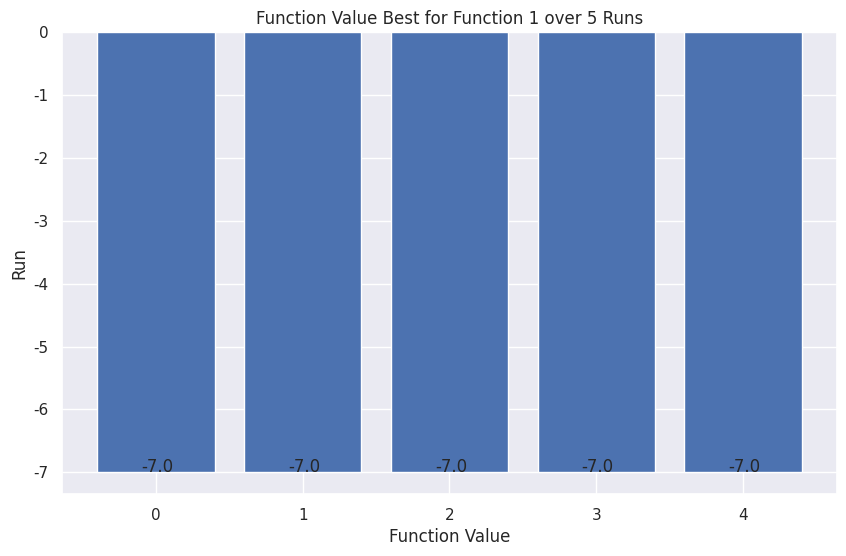

Recreate this plot in Python. (Note: this script raises an exception after producing the figure.)
import numpy as np
import matplotlib.pyplot as plt
from mpl_toolkits import mplot3d
from matplotlib import animation
from statistics import mean 
import time
import seaborn as sns
import sys

sns.set(rc={'figure.figsize':(10, 6)})


func1 = lambda x : x[0]**2 + x[1]**2 - x[0]*x[1] - 4*x[0]- x[1]
func2 = lambda x : (1-x[0])**2 + (-(x[0]**2)+x[1])**2
func3_unc = lambda x : (1-x[0])**2 + (-(x[0]**2)+x[1])**2
func3_constraint = lambda x : -10*x[0]-3*x[1]+25

def func3(x, r):
  if -10*x[0]-3*x[1]+25 >= 0:
    return (1-x[0])**2 + (-(x[0]**2)+x[1])**2 + r*(-10*x[0]-3*x[1]+25)**2
  else:
    return (1-x[0])**2 + (-(x[0]**2)+x[1])**2

class Particle():
  def __init__(self, x_vec, velocity_vec, max_velocity, func):
    self.x_vec = x_vec
    self.velocity_vec = velocity_vec
    self.max_velocity = max_velocity
    self.func = func
    self.x_best = None
    self.func_best = None
    self.x_vec_history = [x_vec]

  def calculate_func_val(self):
    func_val = self.func(self.x_vec)

    try:
      if func_val < self.func_best:
        self.x_best = self.x_vec
        self.func_best = func_val
    except:
      self.x_best = self.x_vec
      self.func_best = func_val

    return func_val

  def update(self, g_best, c1, c2, w):
    self.velocity_vec = w*self.velocity_vec + c1*np.random.random()*(self.x_best - self.x_vec) + c2*np.random.random()*(g_best - self.x_vec)
    self.velocity_vec[self.velocity_vec>self.max_velocity] = self.max_velocity
    self.velocity_vec[self.velocity_vec<-self.max_velocity] = -self.max_velocity

    self.x_vec = self.x_vec + self.velocity_vec    
    self.x_vec_history.append(self.x_vec)



def PSO(func, num_vars, x_limits=[-100.0,100.0], velocity_limits=[-1000,1000], num_particles=30,
        max_velocity=1000, w=0.7, c1=2, c2=2, tol=1e-6, max_iter=400, stopping_criteria='Function Value',
        stall_iterations_limit=10, verbose=False):
  """
  Perform a PSO optimization of a function.

  Parameters
  ----------
  func : Function handle
      The objective function.
  num_vars: int
      Number of variables in cost function
  x_limits: list
      Upper and lower bounds of x vector
  velocity_limits: list
      Upper and lower bounds of velocity
  num_particles: int
      Number of particles in population
  max_velocity: number
      Max velocity of each particle
  w: float
      Inertia factor
  c1: float
      Learning factor 1
  c2: float
      Learning factor 2
  tol : float
      Stopping criteria evaluation for optimum.
  max_iter : int
      Max number of iterations.
  stopping_criteria: string
      Stopping criteria, either Function Value or Velocity
  stall_iterations_limit: int
      Max stall iterations
  verbose : bool.
      If set to True, print out point, function value every iteration.
  """

  x_init_vectors = np.random.uniform(low=x_limits[0], high=x_limits[1], size=(num_particles, num_vars))

  velocity_init_vectors = np.random.uniform(low=x_limits[0], high=x_limits[1], size=(num_particles, num_vars))

  #print(x_init_vectors[0])
  population = [Particle(x_init_vectors[i], velocity_init_vectors[i], max_velocity, func) for i in range(0, num_particles)]

  iterations = 0
  stall_iterations = 0
  g_best_list = []
  g_func_best_list = []
  g_best = None
  g_func_best = None
  g_func_prev_best = 0
  initial_time = time.time()
  while iterations < max_iter:
    for particle in population:
      func_val = particle.calculate_func_val()
      
      try:
        if func_val < g_func_best:
          g_best = particle.x_vec
          g_func_prev_best = g_func_best
          g_func_best = func_val
          if verbose == True:
            print(f"stall_iterations:{stall_iterations}|g_best:{g_best}|g_func_best:{g_func_best}")
          stall_iterations = 0
      except Exception as e:
          g_best = particle.x_vec
          g_func_best = func_val
          g_func_prev_best = g_func_best+10

    g_best_list.append(g_best)
    g_func_best_list.append(g_func_best)

    if stopping_criteria == "Velocity":
      if mean([np.linalg.norm(particle.velocity_vec) for particle in population]) < tol and stall_iterations > stall_iterations_limit:
        total_time = time.time() - initial_time
        print(f"Optimum Found after {iterations} iterations at x={g_best}, f={g_func_best}")
        return population, g_best_list, g_func_best_list, iterations, total_time
    else:
      if abs(g_func_best-g_func_prev_best) < tol and stall_iterations > stall_iterations_limit:
        total_time = time.time() - initial_time
        print(f"Optimum Found after {iterations} iterations at x={g_best}, f={g_func_best}")
        return population, g_best_list, g_func_best_list, iterations, total_time

    for particle in population:
      particle.update(g_best, c1, c2, w)

    iterations+=1
    stall_iterations+=1

  total_time = time.time() - initial_time
  #print(f"Optimum Found after {iterations} iterations at x={g_best}, f={g_func_best}")
  return population, g_best_list, g_func_best_list, iterations, total_time

def penaltyPSO(func, num_vars, constraint_func, x_limits=[-100.0,100.0], velocity_limits=[-1000,1000], num_particles=30,
        max_velocity=1000, w=0.7, c1=2, c2=2, tol=1e-6, max_iter=400, stopping_criteria='Function Value',
        stall_iterations_limit=10, penalty_iter=500):
  """
  Perform a PSO optimization of a function.

  Parameters
  ----------
  func : Function handle
      The objective function.
  num_vars: int
      Number of variables in cost function
  constraint_func: Function handle
      Constraint function
  x_limits: list
      Upper and lower bounds of x vector
  velocity_limits: list
      Upper and lower bounds of velocity
  num_particles: int
      Number of particles in population
  max_velocity: number
      Max velocity of each particle
  w: float
      Inertia factor
  c1: float
      Learning factor 1
  c2: float
      Learning factor 2
  tol : float
      Stopping criteria evaluation for optimum.
  max_iter : int
      Max number of iterations.
  stopping_criteria: string
      Stopping criteria, either Function Value or Velocity
  stall_iterations_limit: int
      Max stall iterations
  penalty_iter: int
      Max evaluations of PSO
  """
  r_iterations = 0
  r = 0
  prev_pso_best = 1e20
  pso_best = [1e99]
  pso_x_best = None
  pso_pop_best = None
  iterations_best = None
  while r_iterations < penalty_iter:
    input_func = lambda x : func(x, r)
    pop, x_best, pso_val, iterations, _ = PSO(input_func, num_vars, tol=tol, stopping_criteria=stopping_criteria)

    if pso_val[-1] < pso_best[-1] and constraint_func(x_best[-1]) <= 0:
      pso_x_best = x_best
      pso_pop_best = pop
      iterations_best = iterations
      prev_pso_best = pso_best[-1]
      pso_best = pso_val
      r_best = r
      print(f"Penalty: x_best:{x_best[-1]}|func_best:{pso_best[-1]}|r:{r}")

    if abs(pso_best[-1]-prev_pso_best) < tol:
      print(f"Penalty Optimum Found after {r_iterations} iterations at x={pso_x_best[-1]}, f={pso_best[-1]}, r:{r_best}, constraint={constraint_func(pso_x_best[-1])}")
      return pso_pop_best, pso_x_best, pso_best, iterations_best, input_func,r_best
    else:
     print(f"Penalty: x_best:{x_best[-1]}|func_best:{pso_best[-1]}|r:{r}|constraint:{constraint_func(x_best[-1])}")

    r+=1 
    r_iterations+=1

  print(f"Penalty Optimum Found after {r_iterations} iterations at x={pso_x_best[-1]}, f={pso_best[-1]}, r:{r_best}, constraint={constraint_func(pso_x_best[-1])}")
  return pso_pop_best, pso_x_best, pso_best, iterations_best, input_func,r_best



def visualizeHistory2D(func=None, data=None, bounds=None, 
                       minima=None, g_best=None, g_func_best=None):
    """Visualize the process of optimizing
    # Arguments
        func: object function
        data: list, population of particles returned from PSO function
        bounds: list, bounds of each dimention
        minima: list, the exact minima to show in the plot
        g_best: list, global x best at each iteration
        g_func_best: list, global func value best at each iteration
    """
    print('## Visualizing optimizing')
    assert len(bounds)==2

    plot_list = [[list(particle.x_vec_history[j]) for particle in data] for j in range(0, iterations)]
    data = [[list(particle.x_vec_history[j]) for particle in data] for j in range(0, iterations)]
    # define meshgrid according to given boundaries
    x = np.linspace(bounds[0], bounds[1], 200)
    y = np.linspace(bounds[0], bounds[1], 200)
    X, Y = np.meshgrid(x, y)
    Z = np.array([func([x, y]) for x, y in zip(X, Y)])

    # initialize figure
    fig = plt.figure(figsize=(13, 6))
    ax1 = fig.add_subplot(121, facecolor='w')
    ax2 = fig.add_subplot(122, facecolor='w')

    # animation callback function
    def animate(frame, plot_lst):
        #print('current frame:',frame)
        ax1.cla()
        ax1.set_xlabel('X1')
        ax1.set_ylabel('X2')
        ax1.set_title(f'iter={frame}|g_best={g_best[frame]}')
        ax1.set_xlim(bounds[0], bounds[1])
        ax1.set_ylim(bounds[0], bounds[1])
        ax2.set_xlabel('Iteration')
        ax2.set_ylabel('Fitness')
        ax2.set_title(f'g_func_best={g_func_best[frame]}')
        ax2.set_xlim(2,len(g_func_best))
        ax2.set_ylim(g_func_best[-1]*1.1,int(mean(g_func_best[0:10])*1.1))

        # contour and global minimum
        contour = ax1.contour(X,Y,Z, levels=50, cmap="magma")
        ax1.plot(minima[0], minima[1] ,marker='o', color='black')

        # plot particles
        ax1.scatter(*zip(*plot_list[frame]), marker='x', color='black')
        if frame > 1:
            for i in range(len(data[0])):
                ax1.plot([plot_list[frame-n][i][0] for n in range(2,-1,-1)],
                         [plot_list[frame-n][i][1] for n in range(2,-1,-1)])
        elif frame == 1:
            for i in range(len(data[0])):
                ax1.plot([plot_list[frame-n][i][0] for n in range(1,-1,-1)],
                         [plot_list[frame-n][i][1] for n in range(1,-1,-1)])
        

        x_range = np.arange(1, frame+2)
        ax2.plot(x_range, g_func_best[0:frame+1])

    ani = animation.FuncAnimation(fig, animate, fargs=(data,),
                    frames=len(data), interval=10, repeat=False, blit=False)



    # Uncomment to save as gif
    #ani.save('PSO_population.gif', writer="imagemagick")

    plt.show()

def plot_bar(x, y, xlabel, ylabel, title):
  plt.figure()
  plt.bar(x, y)
  plt.xlabel(xlabel)
  plt.ylabel(ylabel)
  plt.title(title)
  for i, v in enumerate(y):
    plt.text(i - 0.1, v + 0.001, str(round(v,3)))

  plt.savefig(f'func2/{title}.png', bbox_inches='tight')

if __name__ == '__main__':
  # Function Select
  #"""
  func3Flag = False
  try:
    if sys.argv[1] == "3":
      eval_func = func2
      funcNum = 3
      func3Flag = True
    elif sys.argv[1] == "2":
      eval_func = func2
      funcNum = 2
    else:
      eval_func = func1
      funcNum = 1
  except:
    eval_func = func1
    funcNum = 1


  if func3Flag == False:
    # Run PSO 5 times
    func_best_list = []
    iterations_list = []
    runtime_list = []
    for i in range(0,5):
      pop, x_best, func_best, iterations, runtime = PSO(eval_func, 2, tol=1e-6, stopping_criteria="Function Value")
      func_best_list.append(func_best[-1])
      iterations_list.append(iterations)
      runtime_list.append(runtime)

    # Function Value
    plot_bar(range(len(func_best_list)), func_best_list, "Function Value", "Run", f"Function Value Best for Function {funcNum} over 5 Runs")

    # Num of Iterations
    #plt.figure()
    #plt.xlabel("Iterations")
    #plt.ylabel("Frequency")
    #plt.title(f"Function {funcNum} iterations disribution over 5000 runs")
    #plt.hist(iterations_list, bins=100)
    #plot_bar(range(len(iterations_list)), iterations_list, "# of Iterations", "Run", f"# of Iterations to Find Optimum for Function {funcNum} over 5 Runs")

    # Runtime
    plot_bar(range(len(runtime_list)), runtime_list, "Runtime(s)", "Run", f"Runtime to Find Optimum for Function {funcNum} over 5 Runs")

    # Change # of particles [10, 100, 1000]
    func_best_list = []
    iterations_list = []
    runtime_list = []
    popSize = ["10", "100", "1000"]
    for num in popSize:
      pop, x_best, func_best, iterations, runtime = PSO(eval_func, 2, tol=1e-6, stopping_criteria="Function Value", num_particles=int(num))
      func_best_list.append(func_best[-1])
      iterations_list.append(iterations)
      runtime_list.append(runtime)

    # Function Value
    plot_bar(popSize, func_best_list, "Function Value", "Run", f"Function Value Best for Function {funcNum} with Varying Population Sizes")

    # Num of Iterations
    plot_bar(popSize, iterations_list, "# of Iterations", "Run", f"# of Iterations to Find Optimum for Function {funcNum} with Varying Population Sizes")

    # Runtime
    plot_bar(popSize, runtime_list, "Runtime(s)", "Run", f"Runtime to Find Optimum for Function {funcNum} with Varying Population Sizes")    

    # Change c1,c2 [0.5, 5]
    func_best_list = []
    iterations_list = []
    runtime_list = []
    learning_factors = ["0.5", "5"]
    for c in learning_factors:
      pop, x_best, func_best, iterations, runtime = PSO(eval_func, 2, tol=1e-6, stopping_criteria="Function Value", c1=float(c), c2=float(c))
      func_best_list.append(func_best[-1])
      iterations_list.append(iterations)
      runtime_list.append(runtime)

    # Function Value
    plot_bar(learning_factors, func_best_list, "Function Value", "Run", f"Function Value Best for Function {funcNum} with Varying Learning Factors")

    # Num of Iterations
    plot_bar(learning_factors, iterations_list, "# of Iterations", "Run", f"# of Iterations to Find Optimum for Function {funcNum} with Varying Learning Factors")

    # Runtime
    plot_bar(learning_factors, runtime_list, "Runtime(s)", "Run", f"Runtime to Find Optimum for Function {funcNum} with Varying Learning Factors")    
    #"""
  else:
    #Function 3
    r_best_list = []
    func_best_list = []
    constraint_list = []
    iterations_list = []
    for i in range(0,5):
      pop, x_best, func_best, iterations, penalty_func, r_best = penaltyPSO(func3, 2, func3_constraint, tol=1e-6, stopping_criteria="Function Value")
      func_best_list.append(func_best[-1])
      iterations_list.append(iterations)
      r_best_list.append(r_best)
      constraint_list.append(func3_constraint(x_best[-1]))

    # Function Value
    plot_bar(range(len(func_best_list)), func_best_list, "Function Value", "Run", f"Constrained Optimum for Function {funcNum} over 5 Runs")

    # Num of Iterations
    plot_bar(range(len(func_best_list)), iterations_list, "# of Iterations", "Run", f"# of Iterations to Find Constrained Optimum for Function {funcNum} over 5 Runs")

    # Runtime
    plot_bar(range(len(func_best_list)), r_best_list, "Penalty Factor", "Run", f"Penalty Factor to Find Constrained Optimum for Function {funcNum} over 5 Runs")    
    #"""

    # Constraint Value
    plot_bar(range(len(func_best_list)), constraint_list, "Constraint Value", "Run", f"Constraint Value for Function {funcNum} over 5 Runs")


  # Uncomment to see PSO visualization
  #visualizeHistory2D(func=eval_func, data=pop, bounds=[-100,100], minima=x_best[-1], g_best=x_best, g_func_best=func_best)

  plt.show()
